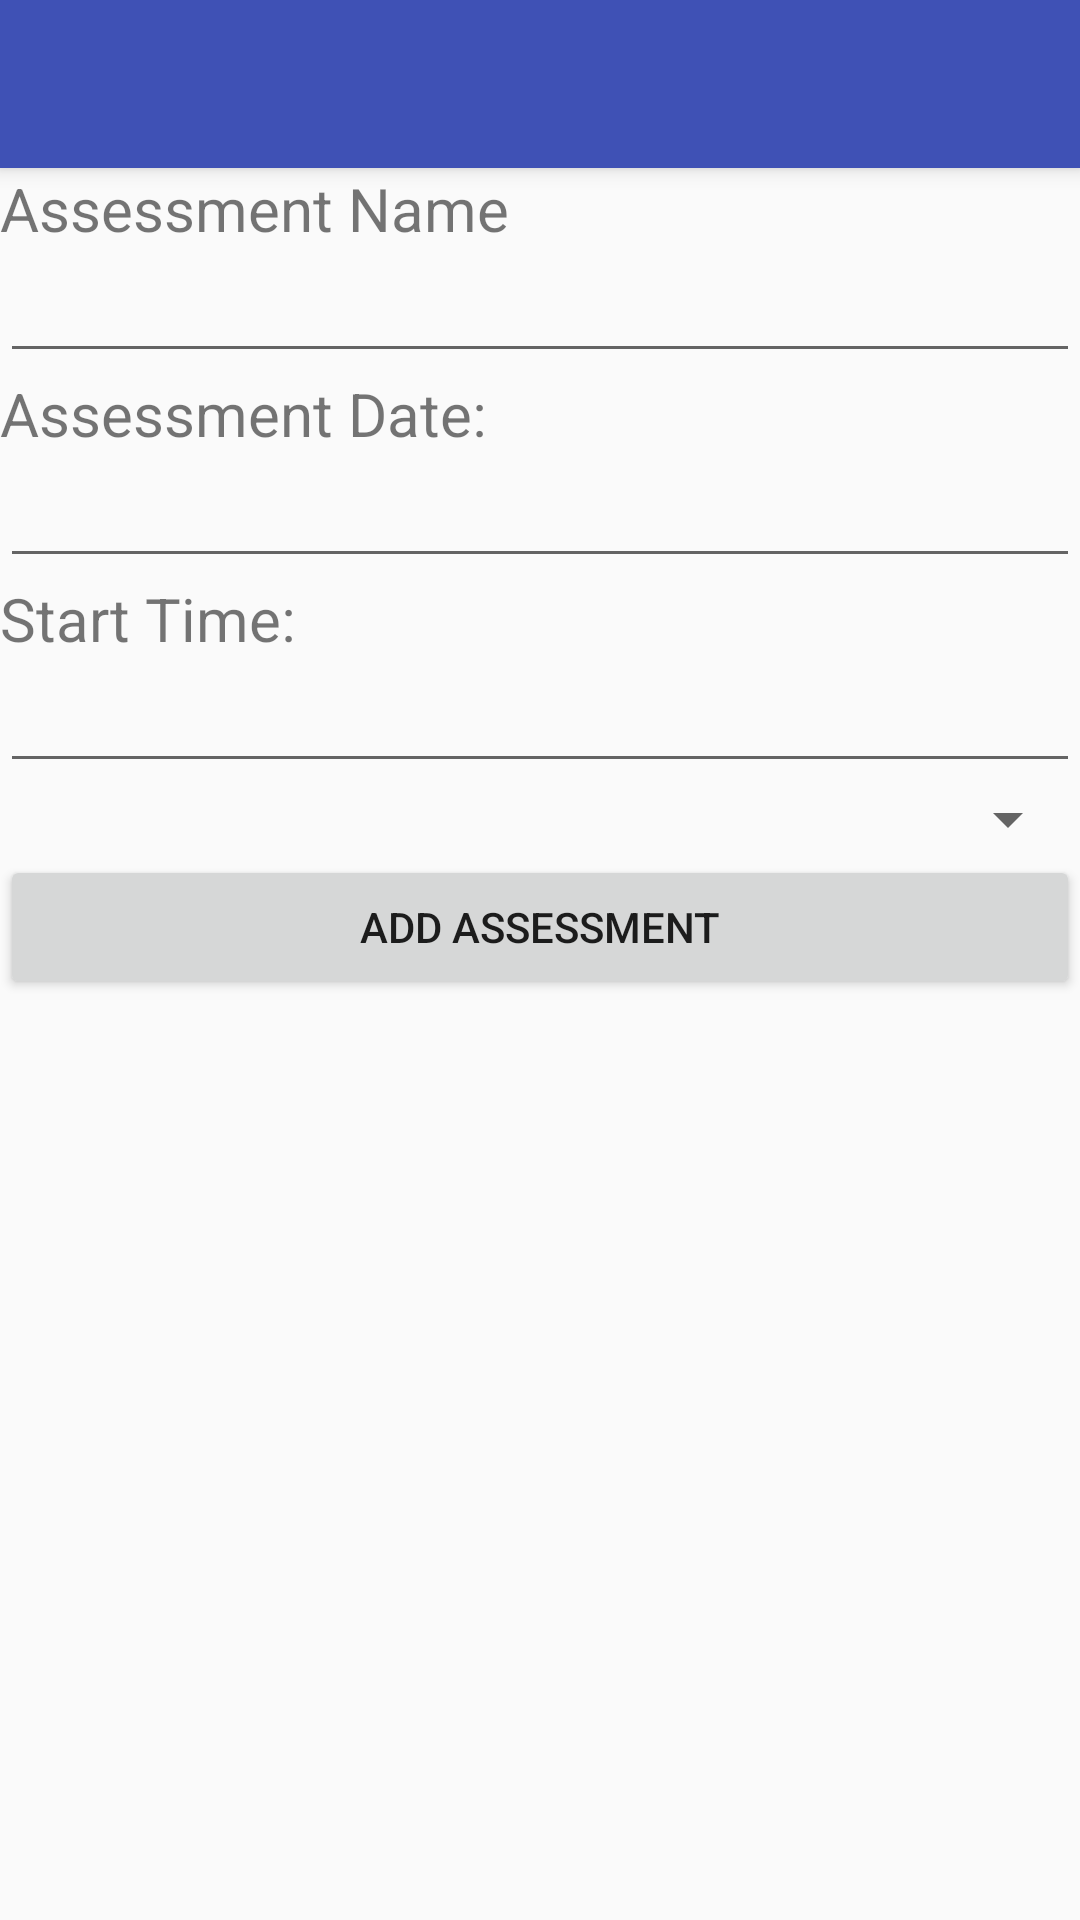

Reconstruct the res/layout file that produces this screen, plus the resources it refers to.
<!-- AndroidManifest.xml: application theme AppTheme -->
<!-- res/layout/activity_add_new_assessment.xml -->
<?xml version="1.0" encoding="utf-8"?>
<android.support.design.widget.CoordinatorLayout xmlns:android="http://schemas.android.com/apk/res/android"
    xmlns:app="http://schemas.android.com/apk/res-auto"
    xmlns:tools="http://schemas.android.com/tools"
    android:layout_width="match_parent"
    android:layout_height="match_parent"
    tools:context=".AddNewAssessment">

    <android.support.design.widget.AppBarLayout
        android:layout_width="match_parent"
        android:layout_height="wrap_content"
        android:theme="@style/AppTheme.AppBarOverlay">

        <android.support.v7.widget.Toolbar
            android:id="@+id/toolbar"
            android:layout_width="match_parent"
            android:layout_height="?attr/actionBarSize"
            android:background="?attr/colorPrimary"
            app:popupTheme="@style/AppTheme.PopupOverlay" />

    </android.support.design.widget.AppBarLayout>

    <include layout="@layout/content_add_new_assessment"/>



</android.support.design.widget.CoordinatorLayout>
<!-- res/layout/content_add_new_assessment.xml (included above) -->
<?xml version="1.0" encoding="utf-8"?>
<android.widget.RelativeLayout xmlns:android="http://schemas.android.com/apk/res/android"
    xmlns:app="http://schemas.android.com/apk/res-auto"
    xmlns:tools="http://schemas.android.com/tools"
    android:layout_width="match_parent"
    android:layout_height="match_parent"
    app:layout_behavior="@string/appbar_scrolling_view_behavior"
    tools:context=".AddNewAssessment"
    tools:showIn="@layout/activity_add_new_assessment">


    <TextView
        android:layout_width="match_parent"
        android:layout_height="wrap_content"
        android:text="@string/assessment_name"
        android:textSize="20dp"
        android:id="@+id/assessmentNameTitle"
        android:layout_alignParentTop="true"
        />

    <EditText
        android:id="@+id/assessmentName"
        android:layout_width="match_parent"
        android:layout_height="wrap_content"
        android:layout_below="@id/assessmentNameTitle"
        />

    <TextView
        android:layout_width="match_parent"
        android:layout_height="wrap_content"
        android:textSize="20dp"
        android:text="@string/assessment_date"
        android:id="@+id/dateTitle"
        android:layout_below="@id/assessmentName"/>


    <EditText
        android:id="@+id/editTextDate"
        android:layout_width="match_parent"
        android:layout_height="wrap_content"
        android:layout_below="@id/dateTitle"
        android:focusableInTouchMode="false"
        android:layout_centerHorizontal="true" />

    <TextView
        android:layout_width="match_parent"
        android:layout_height="wrap_content"
        android:text="@string/start_time"
        android:textSize="20dp"
        android:layout_below="@id/editTextDate"
        android:id="@+id/startTimeTitle"/>


    <EditText
        android:id="@+id/editTextStartTime"
        android:layout_width="match_parent"
        android:layout_height="wrap_content"
        android:layout_below="@id/startTimeTitle"
        android:layout_centerHorizontal="true" />

    <Spinner
        android:layout_width="match_parent"
        android:layout_height="wrap_content"
        android:layout_below="@id/editTextStartTime"
        android:spinnerMode="dropdown"
        android:id="@+id/assessmentType"/>

    <Button
        android:id="@+id/addAssessmentButton"
        android:layout_width="match_parent"
        android:layout_height="wrap_content"
        android:text="Add Assessment"
        android:layout_below="@id/assessmentType"/>

</android.widget.RelativeLayout>
<!-- resources referenced by this layout -->
<resources>
  <string name="assessment_date">Assessment Date:</string>
  <string name="assessment_name">Assessment Name</string>
  <string name="start_time">Start Time:</string>
  <style name="AppTheme.AppBarOverlay" parent="ThemeOverlay.AppCompat.Dark.ActionBar" />
  <style name="AppTheme.PopupOverlay" parent="ThemeOverlay.AppCompat.Light" />
  <style name="AppTheme" parent="Theme.AppCompat.Light.DarkActionBar">
          
          <item name="colorPrimary">@color/colorPrimary</item>
          <item name="colorPrimaryDark">@color/colorPrimaryDark</item>
          <item name="colorAccent">@color/colorAccent</item>
      </style>
  <color name="colorPrimary">#3F51B5</color> //#FFF59D #3F51B5
  <color name="colorPrimaryDark">#303F9F</color>
  <color name="colorAccent">#FF4081</color>
</resources>
